3-way image classification set "dataset" from GitHub (NeLSoon25/Final_IA); label vocabulary: ATR 72, Boeing 737 MAX, Boeing 777X.

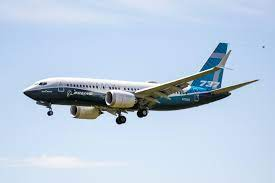
Label: Boeing 737 MAX

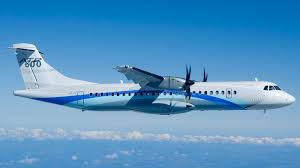
Label: ATR 72

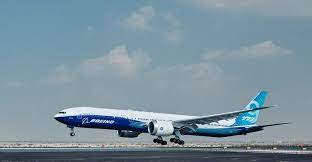
Label: Boeing 777X

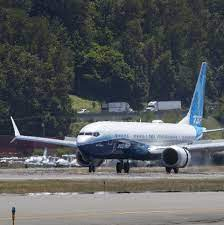
Label: Boeing 737 MAX

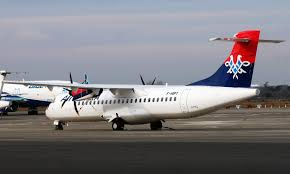
Label: ATR 72

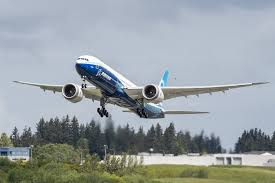
Label: Boeing 777X
